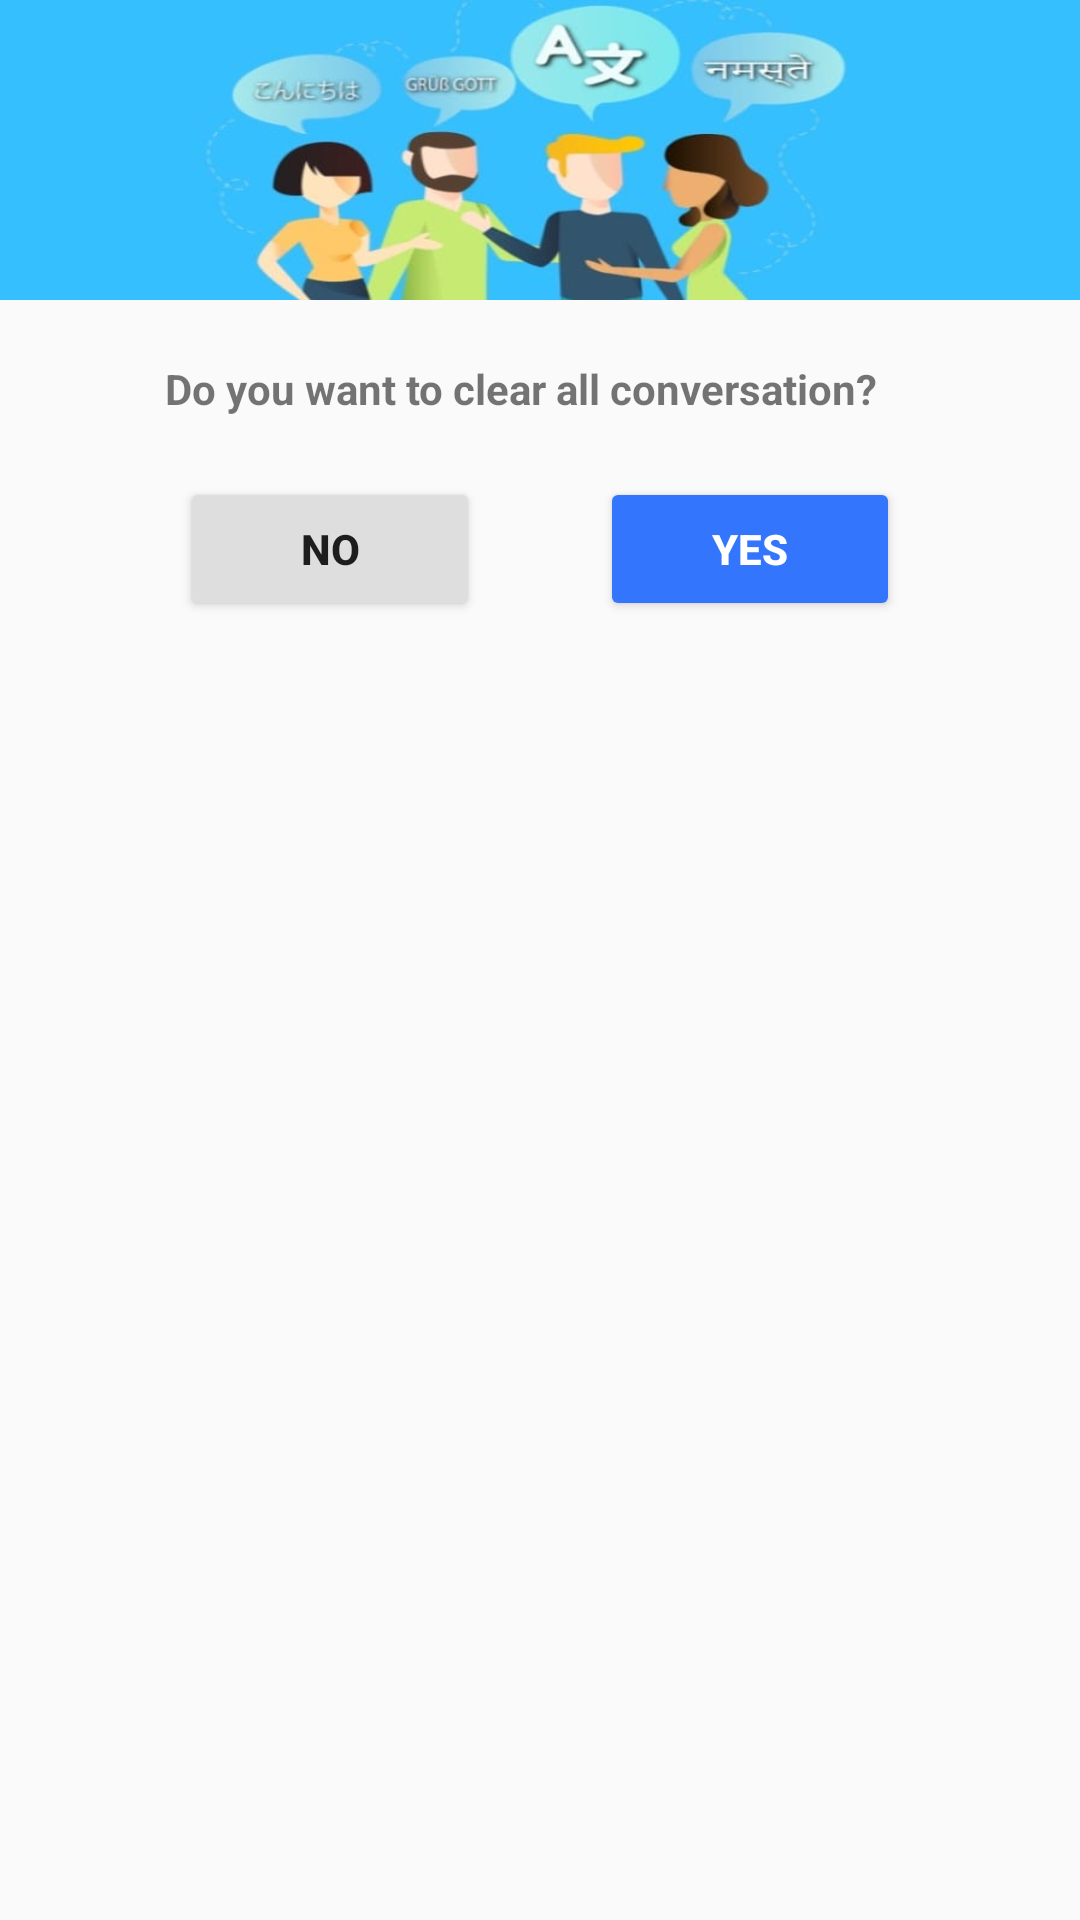

The Android layout XML behind this screen, and the referenced resources:
<!-- AndroidManifest.xml: application theme Theme.TranslateAll -->
<!-- res/layout/cleardialog.xml -->
<?xml version="1.0" encoding="utf-8"?>
<LinearLayout xmlns:android="http://schemas.android.com/apk/res/android"
    android:layout_width="match_parent"
    android:layout_height="wrap_content"
    android:orientation="vertical"
    >

    <ImageView
        android:layout_width="match_parent"
        android:layout_height="100dp"
        android:src="@drawable/dialogue"

        android:scaleType="fitXY"

        />

    <TextView
        android:layout_width="match_parent"
        android:layout_height="wrap_content"
        android:layout_marginStart="55dp"
        android:layout_marginTop="20dp"
        android:layout_marginEnd="60dp"
        android:layout_marginBottom="10dp"
        android:text="Do you want to clear all conversation?"
        android:textStyle="bold"



        />

    <LinearLayout
        android:layout_width="match_parent"
        android:layout_height="wrap_content"
        android:layout_marginStart="40dp"
        android:layout_marginTop="10dp"
        android:layout_marginEnd="40dp"
        android:orientation="horizontal"
        android:layout_marginBottom="10dp"
        android:weightSum="2">

        <Button
            android:id="@+id/no_btn"
            android:layout_width="match_parent"
            android:layout_height="wrap_content"
            android:layout_marginStart="20dp"
            android:layout_marginEnd="20dp"
            android:layout_weight="1"
            android:text="NO"
            android:backgroundTint="#dedede"
            android:textStyle="bold"

            />

        <Button
            android:id="@+id/yes_btn"

            android:layout_width="match_parent"
            android:layout_height="wrap_content"
            android:layout_marginStart="20dp"
            android:layout_marginEnd="20dp"
            android:layout_weight="1"
            android:backgroundTint="#3375fd"
            android:text="YES"
            android:textColor="@color/white"
            android:textStyle="bold" />
    </LinearLayout>
</LinearLayout>
<!-- resources referenced by this layout -->
<resources>
  <!-- drawable dialogue: jpeg bitmap (drawable, 20150 bytes) -->
  <style name="Theme.TranslateAll" parent="Theme.AppCompat.DayNight.NoActionBar">
          
          <item name="colorPrimary">@color/purple_500</item>
          <item name="colorPrimaryVariant">@color/purple_700</item>
          <item name="colorOnPrimary">@color/white</item>
          
          <item name="colorSecondary">@color/teal_200</item>
          <item name="colorSecondaryVariant">@color/teal_700</item>
          <item name="colorOnSecondary">@color/black</item>
          
          <item name="android:statusBarColor">#2774F1</item>
          
      </style>
  <!-- not gathered from this repository: default colours our renderer supplied (Android Studio template values) -->
  <color name="purple_500">#FF6200EE</color>
  <color name="purple_700">#FF3700B3</color>
  <color name="teal_200">#FF03DAC5</color>
  <color name="teal_700">#FF018786</color>
  <color name="black">#FF000000</color>
  <color name="white">#FFFFFFFF</color>
</resources>
